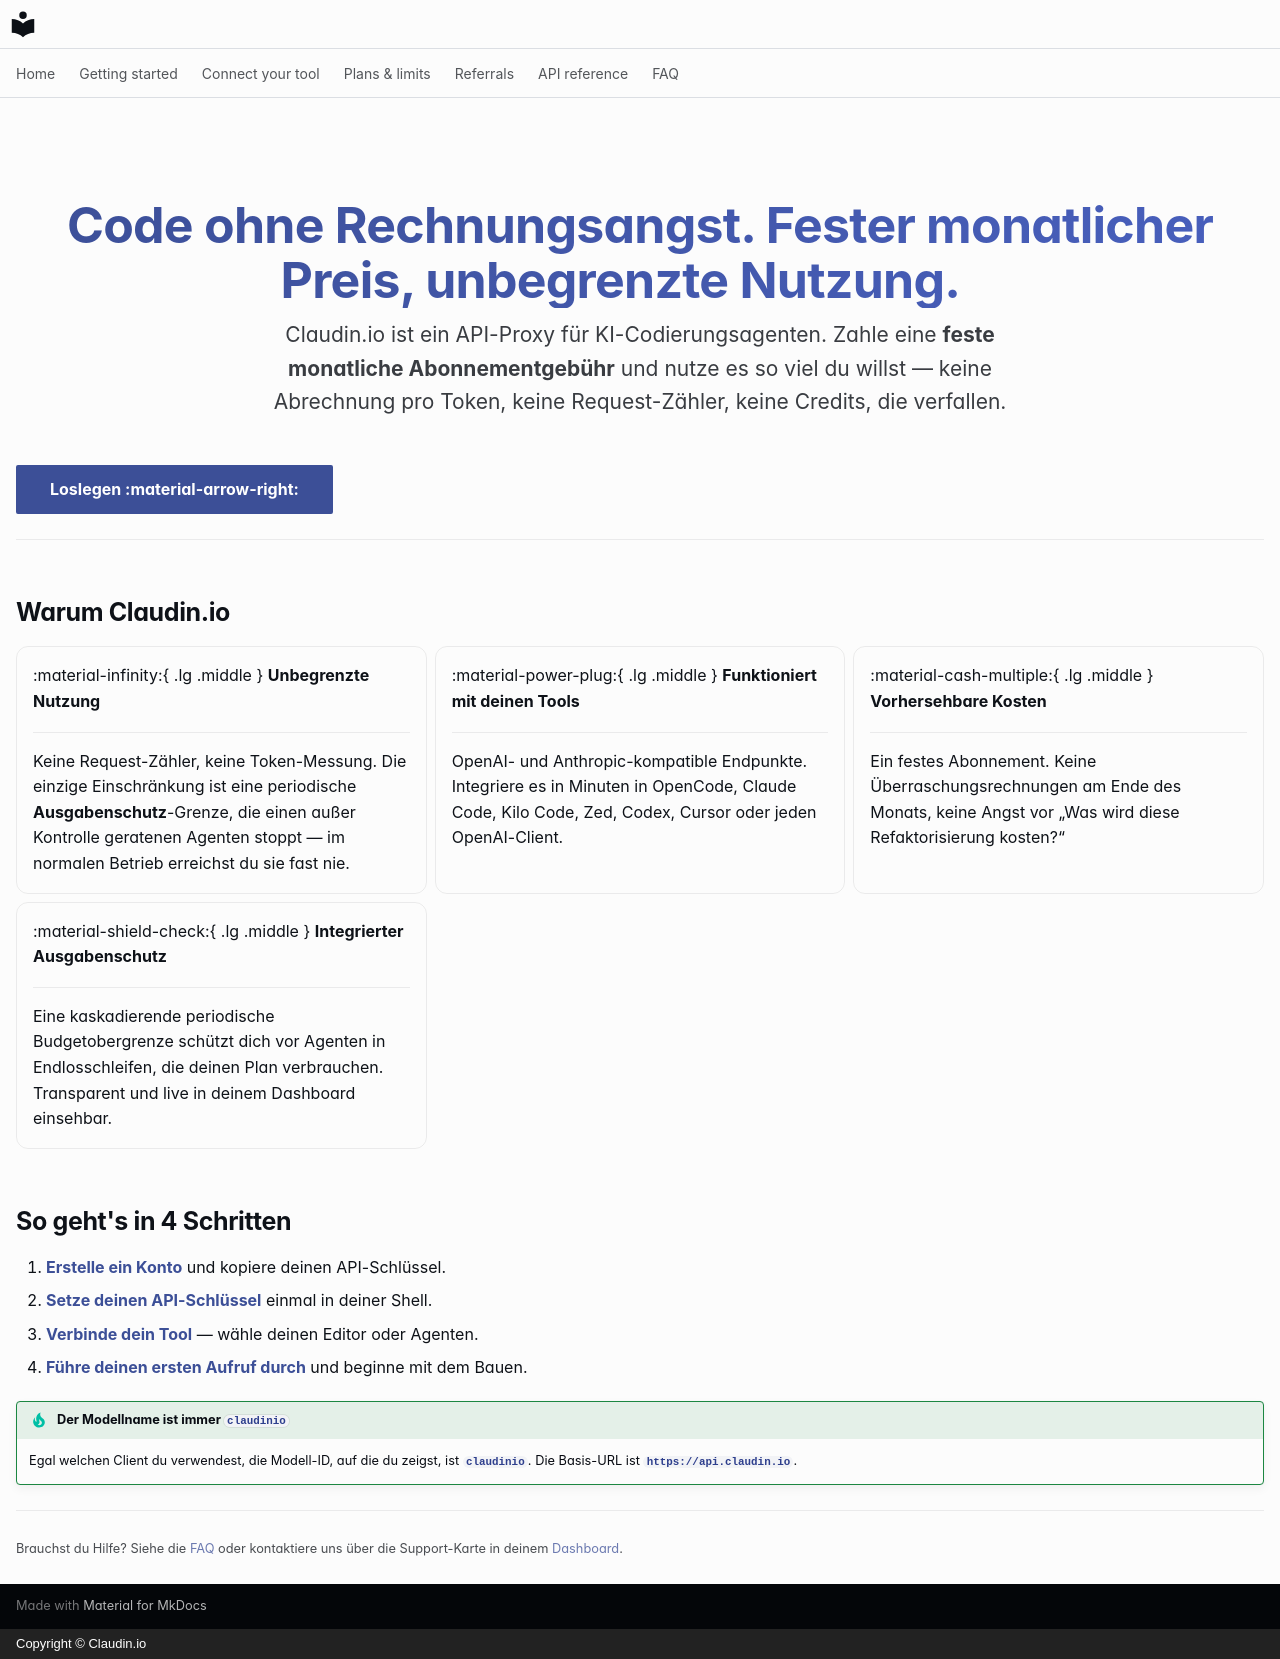

repository: claudin-io/docs · page: index.de/index.html · generator: mkdocs · copyright: Copyright © Claudin.io

---
hide:
  - navigation
  - toc
---

<div class="cl-hero" markdown>

# Code ohne Rechnungsangst. Fester monatlicher Preis, unbegrenzte Nutzung.

Claudin.io ist ein API-Proxy für KI-Codierungsagenten. Zahle eine **feste monatliche Abonnementgebühr** und nutze es so viel du willst — keine Abrechnung pro Token, keine Request-Zähler, keine Credits, die verfallen.

</div>

[Loslegen :material-arrow-right:](getting-started/account.md){ .md-button .md-button--primary }
[Pläne ansehen](plans.md){ .md-button }

---

## Warum Claudin.io

<div class="grid cards" markdown>

-   :material-infinity:{ .lg .middle } __Unbegrenzte Nutzung__

    ---

    Keine Request-Zähler, keine Token-Messung. Die einzige Einschränkung ist eine periodische **Ausgabenschutz**-Grenze, die einen außer Kontrolle geratenen Agenten stoppt — im normalen Betrieb erreichst du sie fast nie.

-   :material-power-plug:{ .lg .middle } __Funktioniert mit deinen Tools__

    ---

    OpenAI- und Anthropic-kompatible Endpunkte. Integriere es in Minuten in OpenCode, Claude Code, Kilo Code, Zed, Codex, Cursor oder jeden OpenAI-Client.

-   :material-cash-multiple:{ .lg .middle } __Vorhersehbare Kosten__

    ---

    Ein festes Abonnement. Keine Überraschungsrechnungen am Ende des Monats, keine Angst vor „Was wird diese Refaktorisierung kosten?“

-   :material-shield-check:{ .lg .middle } __Integrierter Ausgabenschutz__

    ---

    Eine kaskadierende periodische Budgetobergrenze schützt dich vor Agenten in Endlosschleifen, die deinen Plan verbrauchen. Transparent und live in deinem Dashboard einsehbar.

</div>

## So geht's in 4 Schritten

1. **[Erstelle ein Konto](getting-started/account.md)** und kopiere deinen API-Schlüssel.
2. **[Setze deinen API-Schlüssel](getting-started/set-your-key.md)** einmal in deiner Shell.
3. **[Verbinde dein Tool](clients/opencode.md)** — wähle deinen Editor oder Agenten.
4. **[Führe deinen ersten Aufruf durch](getting-started/first-call.md)** und beginne mit dem Bauen.

!!! tip "Der Modellname ist immer `claudinio`"
    Egal welchen Client du verwendest, die Modell-ID, auf die du zeigst, ist **`claudinio`**. Die Basis-URL ist **`https://api.claudin.io`**.

---

<small>Brauchst du Hilfe? Siehe die [FAQ](faq.md) oder kontaktiere uns über die Support-Karte in deinem [Dashboard](https://claudin.io/dashboard).</small>
